Image classification data set "raw_data" (Tahkare/Projet-AIC on GitHub). Class labels (6): chaetognatha, copepoda, euphausiids, fish larvae, limacina, medusae.

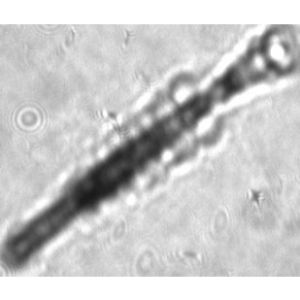
Label: chaetognatha

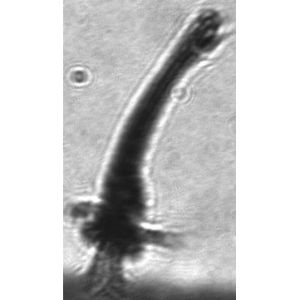
Label: euphausiids

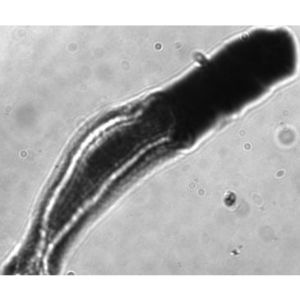
Label: fish larvae

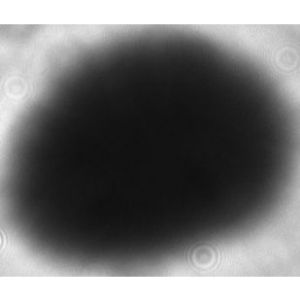
Label: limacina

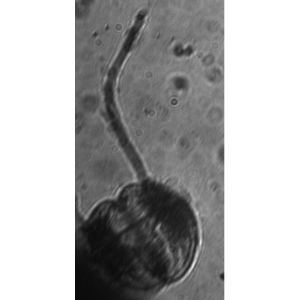
Label: medusae

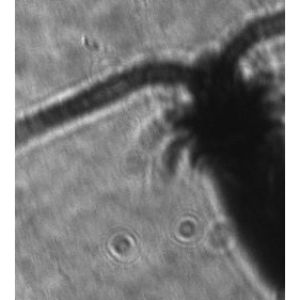
Label: copepoda
